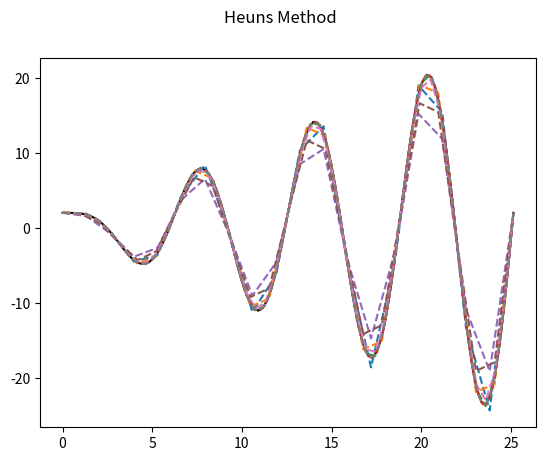

The script that saved this image: (Note: this script raises an exception after producing the figure.)
"Problem E.8. Compare numerical methods for solving ODEs"
import numpy as np
import matplotlib.pyplot as plt

class ODESolver:
    def __init__(self, f):
        self.f = f

    def advance(self):
        """Advance solution one time step."""
        raise NotImplementedError # implement in subclass

    def set_initial_condition(self, U0):
        self.U0 = float(U0)

    def solve(self, time_points):
        self.t = np.asarray(time_points)
        N = len(self.t)
        self.u = np.zeros(N)
        # Assume that self.t[0] corresponds to self.U0
        self.u[0] = self.U0
        # Time loop

        for n in range(N-1):
            self.n = n
            self.u[n+1] = self.advance()
        return self.u, self.t

#Subclass Midpoint
class Midpoint(ODESolver):
    def advance(self):
        u, f, n, t = self.u, self.f, self.n, self.t
        dt = t[n+1] - t[n]
        dt2 = dt/2.0
        k1 = f(u[n], t)
        k2 = f(u[n] + dt2*k1, t[n] + dt2)
        unew = u[n] + dt*k2
        return unew

#Subclass Heuns Method/Explicit Trapizoidal
class Heuns(ODESolver):

    def advance(self):
        u, f, n, t = self.u, self.f, self.n, self.t

        dt = t[n+1] - t[n]
        k1 = f(u[n], t[n])
        k2 = f(u[n] + dt*k1, t[n]+dt)
        unew = u[n] + dt*(k1/2 + k2/2)
        return unew

#Subclass for 4th order Runge-Kutta
class RungeKutta4(ODESolver):
    def advance(self):
        u, f, n, t = self.u, self.f, self.n, self.t
        dt = t[n+1] - t[n]
        dt2 = dt/2.0
        k1 = f(u[n], t)
        k2 = f(u[n] + dt2*k1, t[n] + dt2)
        k3 = f(u[n] + dt2*k2, t[n] + dt2)
        k4 = f(u[n] + dt*k3, t[n] + dt)
        unew = u[n] + (dt/6.0)*(k1 + 2*k2 + 2*k3 + k4)
        return unew

"1b) Test your implementation"

t=np.linspace(0,8*np.pi,100)
analytical=lambda t: t*np.sin(t)+2*np.cos(t) #Analytical solution to ODE
analytical=analytical(t)
plt.plot(t,analytical, label='Analytical', color='black')

ODE=lambda u, t: t*np.cos(t)-np.sin(t) #f(u,t)
U0=2 #initial condition u(0)

#Compute numerically with exact
MP=Midpoint(ODE) #input function in MidPoint
MP.set_initial_condition(U0) #set init condition for MidPoint

Heun=Heuns(ODE) #input function in MidPoint
Heun.set_initial_condition(U0) #set init condition for MidPoint

RK4=RungeKutta4(ODE) #input function in MidPoint
RK4.set_initial_condition(U0) #set init condition for MidPoint

#plot with dictionary comprehension and for loop
timesteps=(20,25,50,150)
curve = {time: MP.solve(np.linspace(0,8*np.pi,time)) for time in timesteps}
for time, (u1,t1) in curve.items():
    plt.plot(t1,u1,'--',label=f'n = {str(time)}')
    plt.suptitle('Midpoint Method')
curve2 = {time: Heun.solve(np.linspace(0,8*np.pi,time)) for time in timesteps}
for time, (u2,t2) in curve2.items():
    plt.plot(t2,u2,'--',label=f'n = {str(time)}')
    plt.suptitle('Heuns Method')

curve3 = {time: RK4.solve(np.linspace(0,8*np.pi,time)) for time in timesteps}
for time, (u3,t3) in curve3.items():
    plt.plot(t3,u3,'--',label=f'n = {str(time)}')
    plt.suptitle('RK4 Method')

#plot shit
plt.grid()
plt.legend()
plt.figure(dpi=300)
plt.show()



#kjøreeksempel
"""
[redacted]

Figures now render in the Plots pane by default. To make them also appear inline
in the Console, uncheck "Mute Inline Plotting" under the Plots pane options menu.

"""
